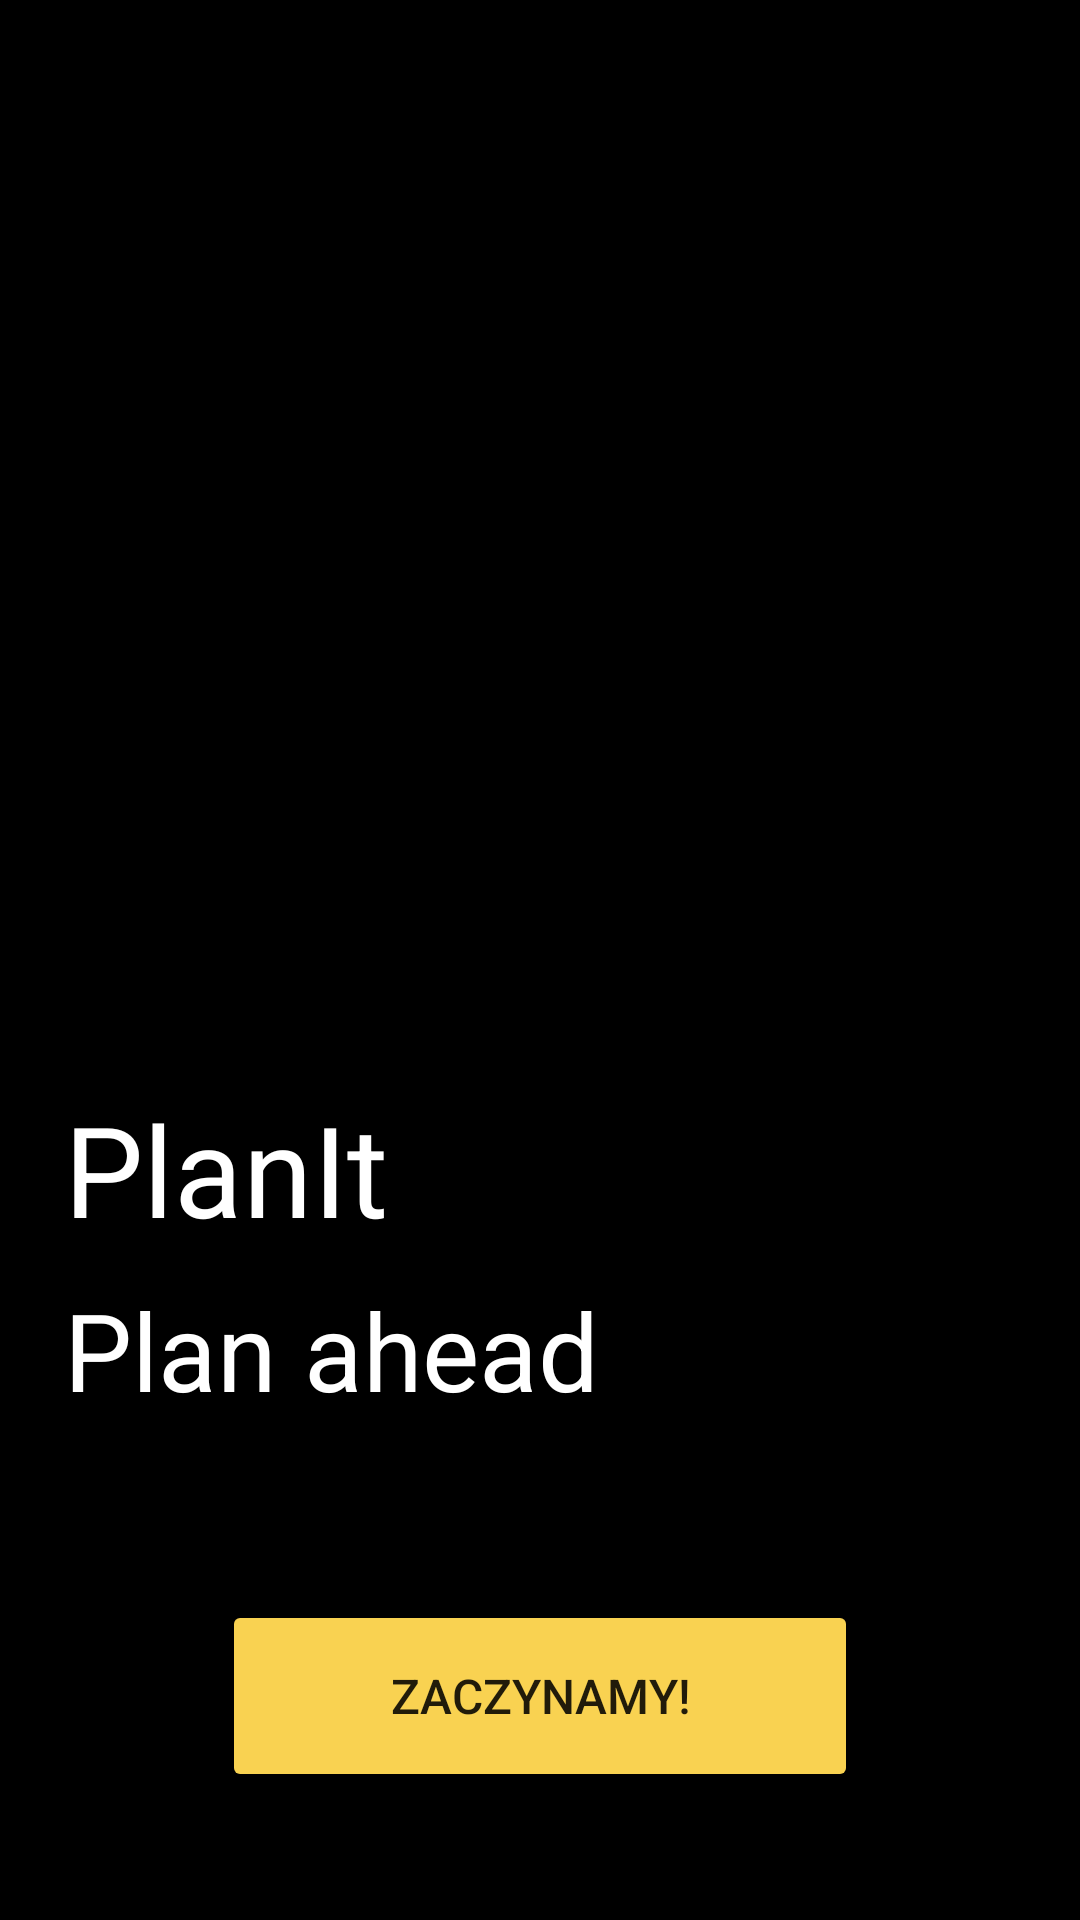

This screen was rendered from an Android layout file. Write that file and the resources it references.
<!-- AndroidManifest.xml: application theme Theme.PlanIt -->
<!-- res/layout/activity_main.xml -->
<?xml version="1.0" encoding="utf-8"?>
<androidx.constraintlayout.widget.ConstraintLayout xmlns:android="http://schemas.android.com/apk/res/android"
    xmlns:app="http://schemas.android.com/apk/res-auto"
    xmlns:tools="http://schemas.android.com/tools"
    android:layout_width="match_parent"
    android:layout_height="match_parent"
    tools:context=".MainActivity"
    android:orientation="vertical"
    android:background="@color/black">

    <ImageView
        android:id="@+id/imageView"
        android:layout_width="match_parent"
        android:layout_height="match_parent"
        android:alpha="0.8"
        android:scaleType="centerCrop"
        android:src="@drawable/sm2" />

    <View
        android:layout_width="match_parent"
        android:layout_height="400dp"
        android:background="@drawable/planit_purple_gradient"
        app:layout_constraintBottom_toBottomOf="parent" />

    <View
        android:id="@+id/view2"
        android:layout_width="match_parent"
        android:layout_height="300dp"
        android:background="@drawable/planit_purple_gradient"
        app:layout_constraintBottom_toBottomOf="parent" />

    <View
        android:id="@+id/view"
        android:layout_width="match_parent"
        android:layout_height="200dp"
        android:background="@drawable/planit_purple_gradient"
        app:layout_constraintBottom_toBottomOf="parent" />

    <Button
        android:id="@+id/btn_begin"
        android:layout_width="212dp"
        android:layout_height="64dp"
        android:layout_margin="128px"
        android:backgroundTint="@color/planit_yellow"
        android:text="@string/begin_button"
        android:textSize="48px"
        app:layout_constraintBottom_toBottomOf="parent"
        app:layout_constraintEnd_toEndOf="parent"
        app:layout_constraintStart_toStartOf="parent" />

    <TextView
        android:id="@+id/tv_title"
        android:layout_width="wrap_content"
        android:layout_height="wrap_content"
        android:layout_margin="64px"
        android:text="@string/app_name"
        android:textAlignment="center"
        android:textColor="@color/white"
        android:textSize="42dp"
        app:layout_constraintStart_toStartOf="parent"
        app:layout_constraintTop_toTopOf="@+id/view2" />

    <TextView
        android:id="@+id/tv_welcome_text"
        android:layout_width="wrap_content"
        android:layout_height="wrap_content"
        android:layout_marginTop="24px"
        android:layout_marginLeft="64px"
        android:text="@string/welcome_text"
        android:textAlignment="center"
        android:textColor="@color/white"
        android:textSize="36dp"
        app:layout_constraintStart_toStartOf="parent"
        app:layout_constraintTop_toBottomOf="@+id/tv_title" />

</androidx.constraintlayout.widget.ConstraintLayout>
<!-- resources referenced by this layout -->
<resources>
  <color name="black">#FF000000</color>
  <color name="planit_yellow">#FFF9D251</color>
  <color name="white">#FFFFFFFF</color>
  <string name="app_name">PlanIt</string>
  <string name="begin_button">Zaczynamy!</string>
  <string name="welcome_text">Plan ahead</string>
  <style name="Theme.PlanIt" parent="Theme.MaterialComponents.DayNight.DarkActionBar">
          
          <item name="colorPrimary">@color/planit_purple</item>
          <item name="colorPrimaryVariant">@color/planit_purple</item>
          <item name="colorOnPrimary">@color/white</item>
          
          <item name="colorSecondary">@color/teal_200</item>
          <item name="colorSecondaryVariant">@color/teal_700</item>
          <item name="colorOnSecondary">@color/black</item>
          
          <item name="android:statusBarColor">?attr/colorPrimaryVariant</item>
          
      </style>
  <color name="planit_purple">#FF361C3F</color>
  <color name="teal_200">#FF03DAC5</color>
  <color name="teal_700">#FF018786</color>
</resources>
